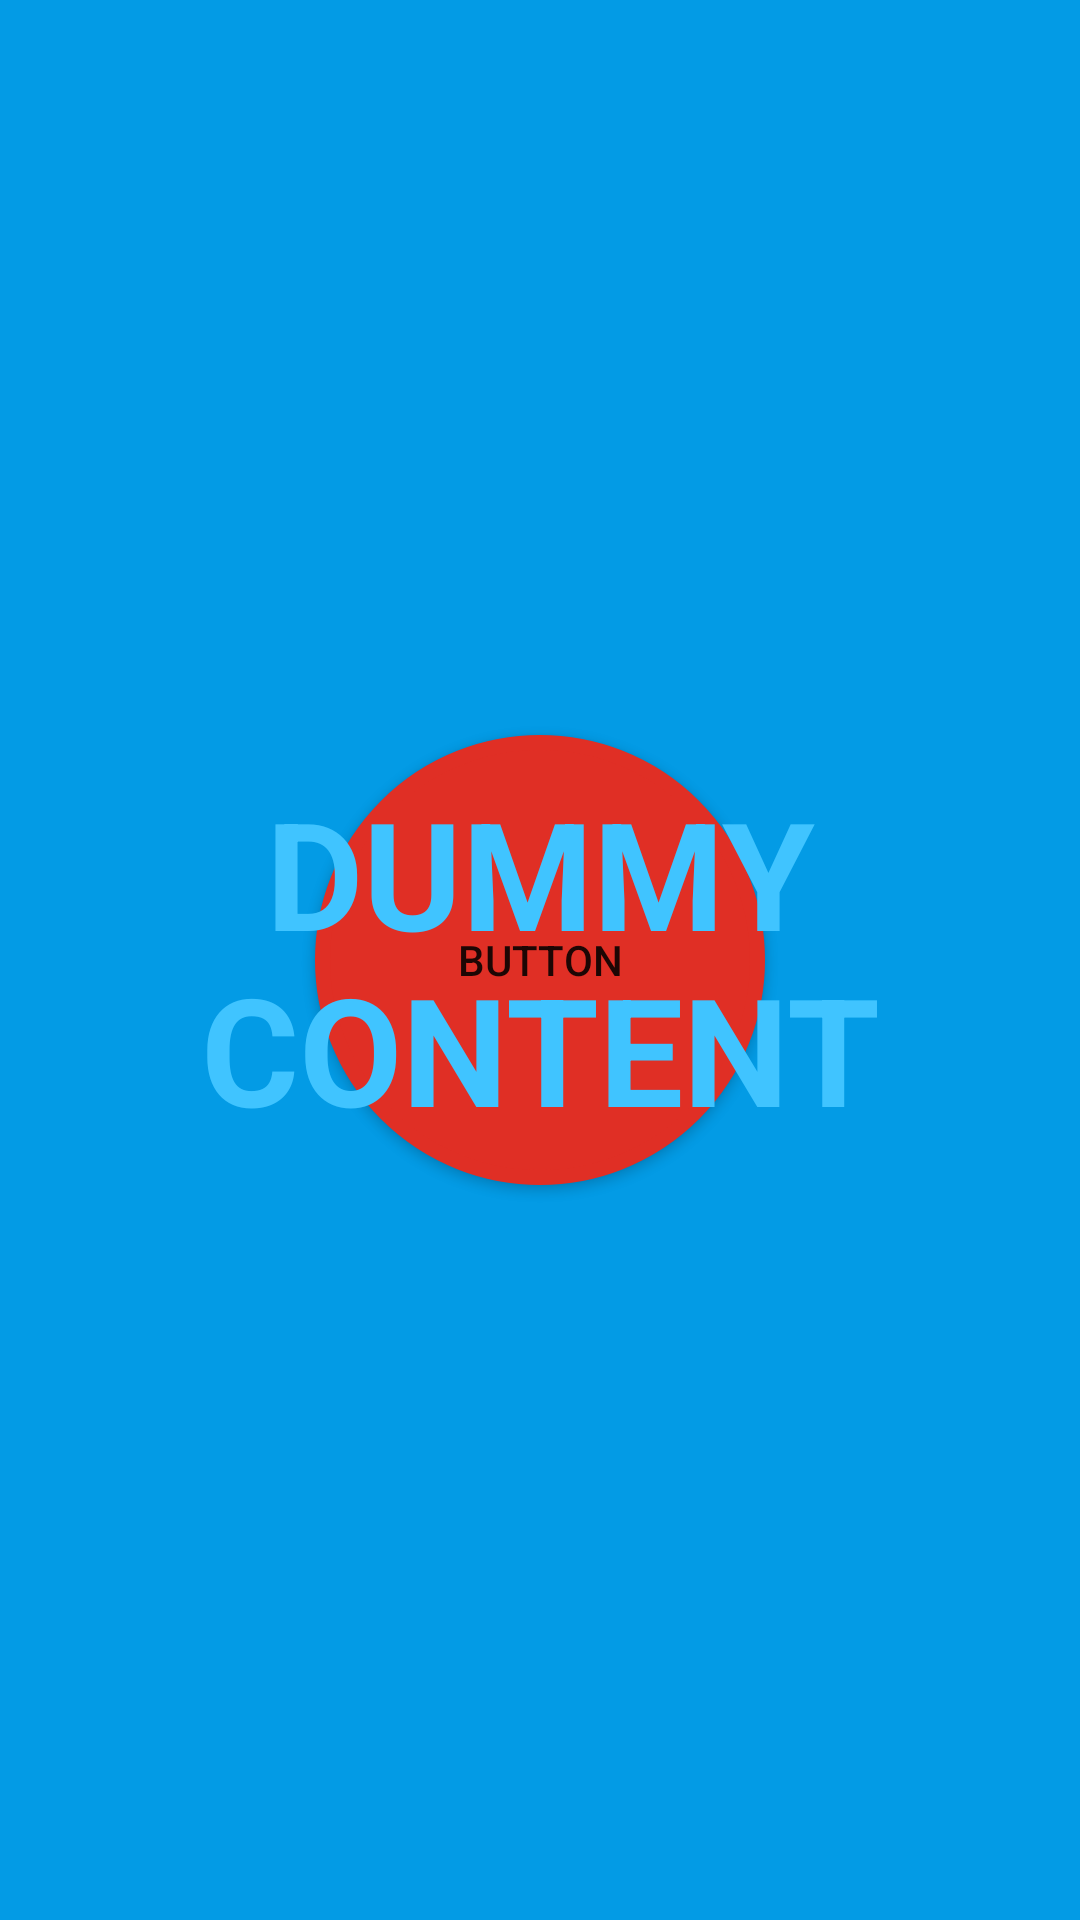

Here is an Android app screen rendered from its layout file. Give the layout XML and the strings, colors and styles it references.
<!-- AndroidManifest.xml: activity theme Theme.WarmerColder.Fullscreen -->
<!-- res/layout/activity_fullscreen.xml -->
<?xml version="1.0" encoding="utf-8"?>
<FrameLayout xmlns:android="http://schemas.android.com/apk/res/android"
    xmlns:tools="http://schemas.android.com/tools"
    android:layout_width="match_parent"
    android:layout_height="match_parent"
    android:background="?attr/fullscreenBackgroundColor"
    android:theme="@style/ThemeOverlay.WarmerColder.FullscreenContainer"
    tools:context=".FullscreenActivity">

    
    <FrameLayout
        android:layout_width="match_parent"
        android:layout_height="match_parent"
        android:fitsSystemWindows="true">

        <RelativeLayout xmlns:android="http://schemas.android.com/apk/res/android"
            android:id="@+id/fullscreen_content_controls"
            android:layout_width="fill_parent"
            android:layout_height="fill_parent" >

            <Button
                android:id="@+id/button"
                android:layout_width="150dp"
                android:layout_height="150dp"
                android:layout_centerVertical="true"
                android:layout_centerHorizontal="true"
                android:background="@drawable/button_round"
                android:text="Button" />

        </RelativeLayout>

    </FrameLayout>

    
    <TextView
        android:id="@+id/fullscreen_content"
        android:layout_width="match_parent"
        android:layout_height="match_parent"
        android:gravity="center"
        android:keepScreenOn="true"
        android:text="@string/dummy_content"
        android:textColor="?attr/fullscreenTextColor"
        android:textSize="50sp"
        android:textStyle="bold" />

</FrameLayout>
<!-- resources referenced by this layout -->
<resources>
  <!-- drawable button_round (drawable) -->
  <?xml version="1.0" encoding="utf-8"?>
  <selector xmlns:android="http://schemas.android.com/apk/res/android">
      <item>
          <shape android:shape="oval">
              <stroke android:color="@color/on_fire" android:width="5dp" />
              <solid android:color="@color/on_fire"/>
              <size android:width="150dp" android:height="150dp"/>
          </shape>
      </item>
  </selector>
  <string name="dummy_content">DUMMY\nCONTENT</string>
  <style name="ThemeOverlay.WarmerColder.FullscreenContainer" parent="">
          <item name="fullscreenBackgroundColor">@color/light_blue_600</item>
          <item name="fullscreenTextColor">@color/light_blue_A200</item>
      </style>
  <style name="Theme.WarmerColder.Fullscreen" parent="Theme.WarmerColder">
          <item name="android:actionBarStyle">@style/Widget.Theme.WarmerColder.ActionBar.Fullscreen
          </item>
          <item name="android:windowActionBarOverlay">true</item>
          <item name="android:windowBackground">@null</item>
      </style>
  <color name="on_fire">#E02F25</color>
  <color name="light_blue_600">#FF039BE5</color>
  <color name="light_blue_A200">#FF40C4FF</color>
  <style name="Theme.WarmerColder" parent="Theme.MaterialComponents.DayNight.DarkActionBar">
          
          <item name="colorPrimary">@color/purple_500</item>
          <item name="colorPrimaryVariant">@color/purple_700</item>
          <item name="colorOnPrimary">@color/white</item>
          
          <item name="colorSecondary">@color/teal_200</item>
          <item name="colorSecondaryVariant">@color/teal_700</item>
          <item name="colorOnSecondary">@color/black</item>
          
          <item name="android:statusBarColor" tools:targetApi="l">?attr/colorPrimaryVariant</item>
          
      </style>
  <style name="Widget.Theme.WarmerColder.ActionBar.Fullscreen" parent="Widget.AppCompat.ActionBar">
          <item name="android:background">@color/black_overlay</item>
      </style>
  <color name="purple_500">#FF6200EE</color>
  <color name="purple_700">#FF3700B3</color>
  <color name="white">#FFFFFFFF</color>
  <color name="teal_200">#FF03DAC5</color>
  <color name="teal_700">#FF018786</color>
  <color name="black">#FF000000</color>
  <color name="black_overlay">#66000000</color>
</resources>
